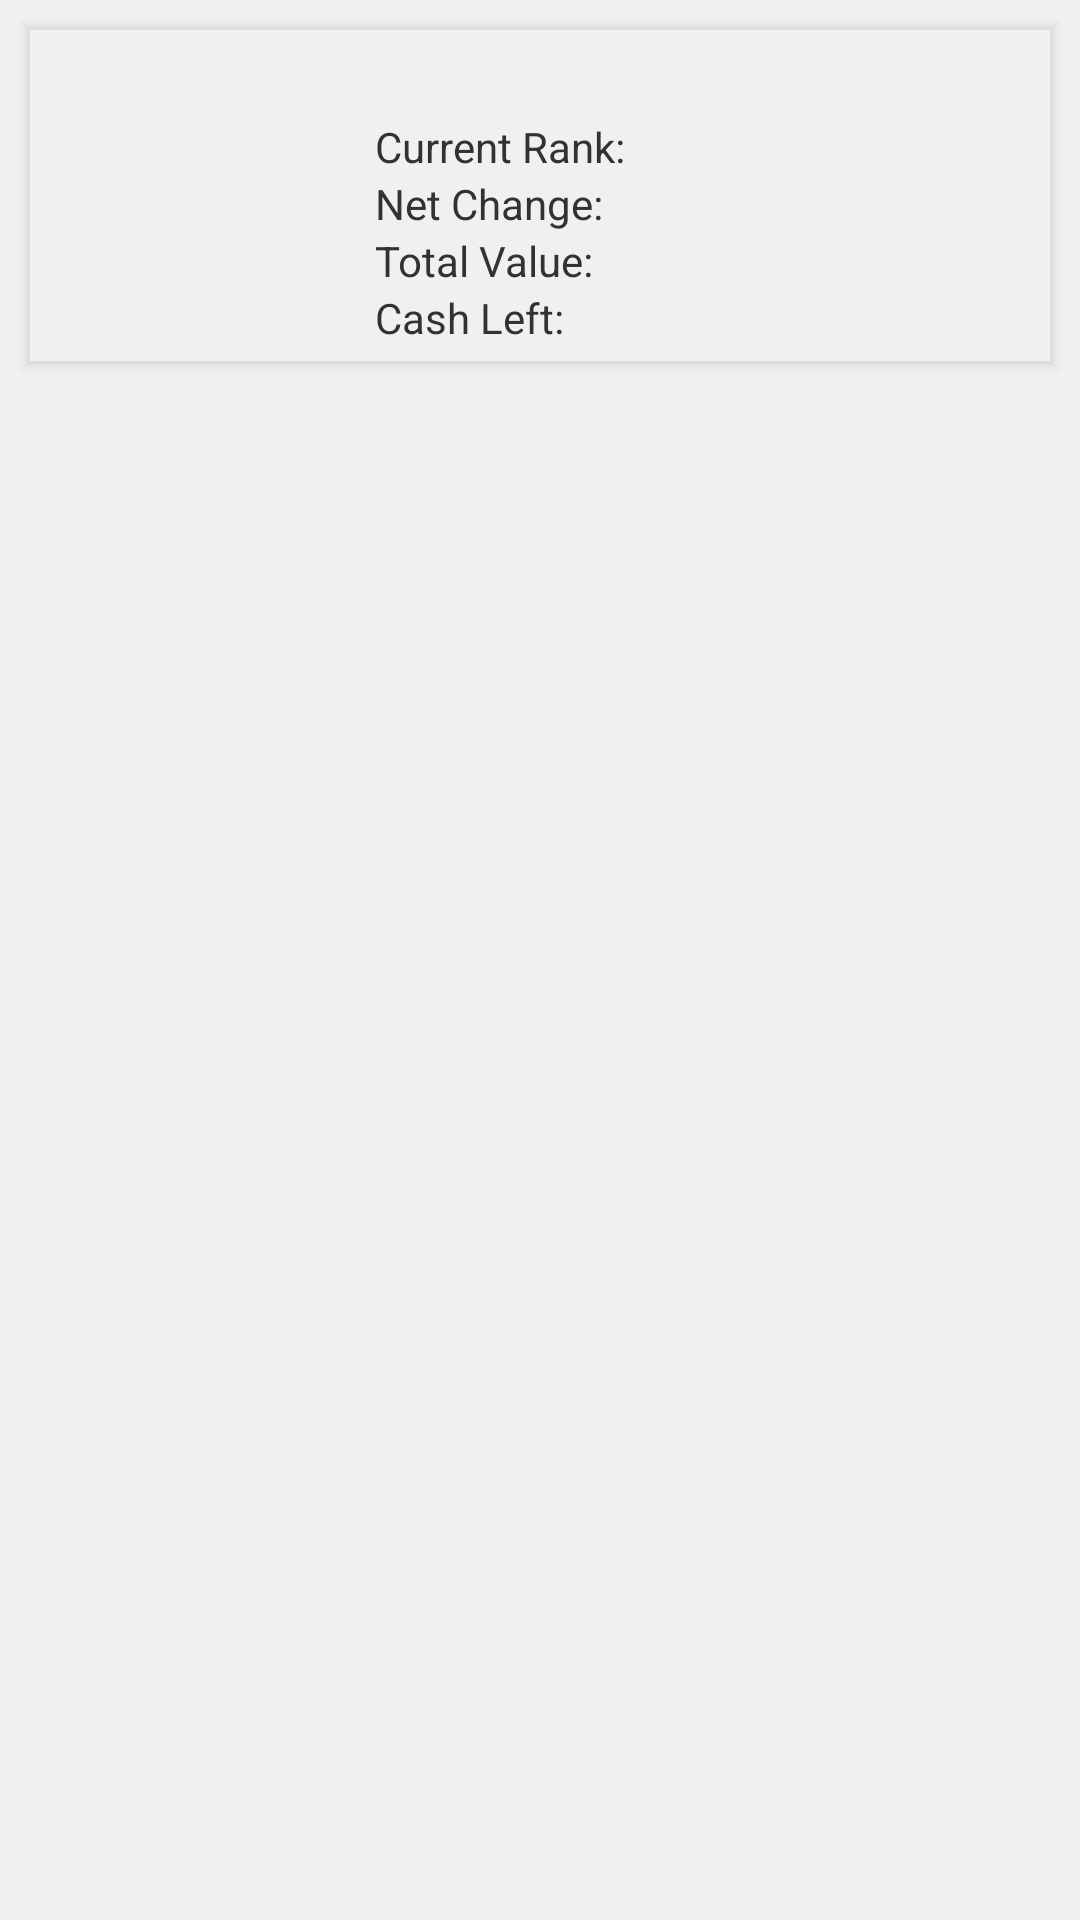

Layout XML and referenced resources for this Android screen:
<!-- AndroidManifest.xml: application theme AppTheme -->
<!-- res/layout/activity_view_portfolio.xml -->
<RelativeLayout xmlns:android="http://schemas.android.com/apk/res/android"
    xmlns:tools="http://schemas.android.com/tools"
    android:layout_width="match_parent"
    android:layout_height="match_parent"
    android:background="#F0F0F0"
    tools:context="${packageName}.${activityClass}" >

    <RelativeLayout
        android:id="@+id/rlViewPortfolio"
        android:layout_width="match_parent"
        android:layout_height="wrap_content"
        android:layout_margin="5dp"
        android:background="@drawable/stock_quote_background"
        android:padding="10dp" >

        <ImageView
            android:id="@+id/ivPoolImageInPortfolio"
            android:layout_width="100dp"
            android:layout_height="100dp"
            android:layout_alignParentLeft="true"
            android:layout_alignParentTop="true" />

        <TextView
            android:id="@+id/tvPoolNameInPortfolio"
            android:layout_width="wrap_content"
            android:layout_height="wrap_content"
            android:layout_alignParentTop="true"
            android:layout_marginLeft="10dp"
            android:layout_toRightOf="@+id/ivPoolImageInPortfolio"
            android:textSize="18sp"
            android:textStyle="bold" />

        <LinearLayout
            android:id="@+id/llPortfolioLabels"
            android:layout_width="wrap_content"
            android:layout_height="wrap_content"
            android:layout_alignLeft="@+id/tvPoolNameInPortfolio"
            android:layout_below="@+id/tvPoolNameInPortfolio"
            android:orientation="vertical" >

            <TextView
                android:id="@+id/tvRankTitle"
                android:layout_width="wrap_content"
                android:layout_height="wrap_content"
                android:text="Current Rank: " />

            <TextView
                android:id="@+id/tvChangeLabel"
                android:layout_width="wrap_content"
                android:layout_height="wrap_content"
                android:text="Net Change: " />

            <TextView
                android:id="@+id/tvCurrentValueLabel"
                android:layout_width="wrap_content"
                android:layout_height="wrap_content"
                android:text="Total Value: " />

            <TextView
                android:id="@+id/tvCashLabel"
                android:layout_width="wrap_content"
                android:layout_height="wrap_content"
                android:text="@string/cash_label" />
        </LinearLayout>

        <LinearLayout
            android:id="@+id/llPortfolioValues"
            android:layout_width="wrap_content"
            android:layout_height="wrap_content"
            android:layout_alignParentRight="true"
            android:layout_below="@+id/tvPoolNameInPortfolio"
            android:orientation="vertical" >

            <TextView
                android:id="@+id/tvRank"
                android:layout_width="wrap_content"
                android:layout_height="wrap_content"
                android:singleLine="true"
                android:textStyle="bold" />

            <TextView
                android:id="@+id/tvChange"
                android:layout_width="wrap_content"
                android:layout_height="wrap_content"
                android:singleLine="true"
                android:textStyle="bold" />

            <TextView
                android:id="@+id/tvCurrentValue"
                android:layout_width="wrap_content"
                android:layout_height="wrap_content"
                android:singleLine="true"
                android:textStyle="bold" />

            <TextView
                android:id="@+id/tvCash"
                android:layout_width="wrap_content"
                android:layout_height="wrap_content"
                android:singleLine="true"
                android:textStyle="bold" />
        </LinearLayout>
    </RelativeLayout>

    <Button
        android:id="@+id/btnTrade"
        style="@style/button_login_style"
        android:layout_below="@+id/rlViewPortfolio"
        android:layout_marginBottom="20dp"
        android:layout_marginTop="15dp"
        android:background="@drawable/login_button"
        android:text="@string/trade_label"
        android:visibility="gone" />

    <ListView
        android:id="@+id/lvLots"
        android:layout_width="match_parent"
        android:layout_height="wrap_content"
        android:layout_alignParentLeft="true"
        android:layout_alignParentRight="true"
        android:layout_below="@+id/btnTrade" />

</RelativeLayout>
<!-- resources referenced by this layout -->
<resources>
  <!-- drawable login_button (drawable-hdpi) -->
  <?xml version="1.0" encoding="utf-8"?>
  <selector xmlns:android="http://schemas.android.com/apk/res/android">
  
      <item android:state_pressed="true">
          <shape>
              <solid 
                  android:color="#0e5878" />
              
              <corners 
                  android:radius="6dp" />
          </shape>        
      </item>
      
      <item android:state_enabled="false">
          <shape>
              <solid 
                  android:color="#999" />
              
              <corners 
                  android:radius="6dp" />
          </shape>        
      </item>
      
      <item>
          <shape>
              <gradient 
                  android:angle="270" 
                  android:endColor="#073142" 
                  android:startColor="#0e5878" />
  
              <corners 
                  android:radius="6dp" />
          </shape>    
      </item>
  </selector>
  <!-- drawable stock_quote_background (drawable-hdpi) -->
  <?xml version="1.0" encoding="utf-8"?>
  <layer-list xmlns:android="http://schemas.android.com/apk/res/android">
  
       
  	<item android:drawable="@drawable/drop_shadow" />
  	
      
      <item>
  	 <shape>
              <solid android:color="#F0F0F0"/>
          </shape>
      </item>
  </layer-list>
  <string name="cash_label">Cash Left:</string>
  <string name="trade_label">Trade</string>
  <style name="button_login_style" parent="button_common_style">
          <item name="android:layout_alignParentLeft">true</item>
          <item name="android:layout_alignParentRight">true</item>
          <item name="android:layout_centerHorizontal">true</item>
          <item name="android:layout_marginLeft">40dp</item>
          <item name="android:layout_marginRight">40dp</item>
      </style>
  <style name="AppTheme" parent="AppBaseTheme">
          <item name="android:actionBarStyle">@style/actionBar</item>
          
      </style>
  <style name="button_common_style">
          <item name="android:layout_width">wrap_content</item>
          <item name="android:layout_height">wrap_content</item>
          <item name="android:textColor">#FFFFFF</item>
          <item name="android:gravity">center</item>
          <item name="android:padding">10dp</item>
          <item name="android:textSize">16sp</item>
          <item name="android:textStyle">bold</item>
          <item name="android:shadowColor">#000000</item>
          <item name="android:shadowDx">1</item>
          <item name="android:shadowDy">1</item>
          <item name="android:shadowRadius">2</item>
      </style>
  <style name="AppBaseTheme" parent="android:Theme.Light">
          
      </style>
  <style name="actionBar" parent="@android:style/Widget.Holo.Light.ActionBar">
          <item name="android:background">@drawable/action_bar_background</item>
          <item name="android:titleTextStyle">@style/col</item>
      </style>
  <!-- drawable action_bar_background (drawable-hdpi) -->
  <?xml version="1.0" encoding="utf-8"?>
  <layer-list xmlns:android="http://schemas.android.com/apk/res/android">
  	
      
      <item>
  	 <shape>
              <gradient 
                  android:angle="270" 
                  android:endColor="#073142" 
                  android:startColor="#0e5878" />
          </shape>
      </item>
  </layer-list>
  <style name="col" parent="@android:style/TextAppearance.Holo.Widget.ActionBar.Title">
          <item name="android:textColor">#FFFFFF</item>
      </style>
</resources>
